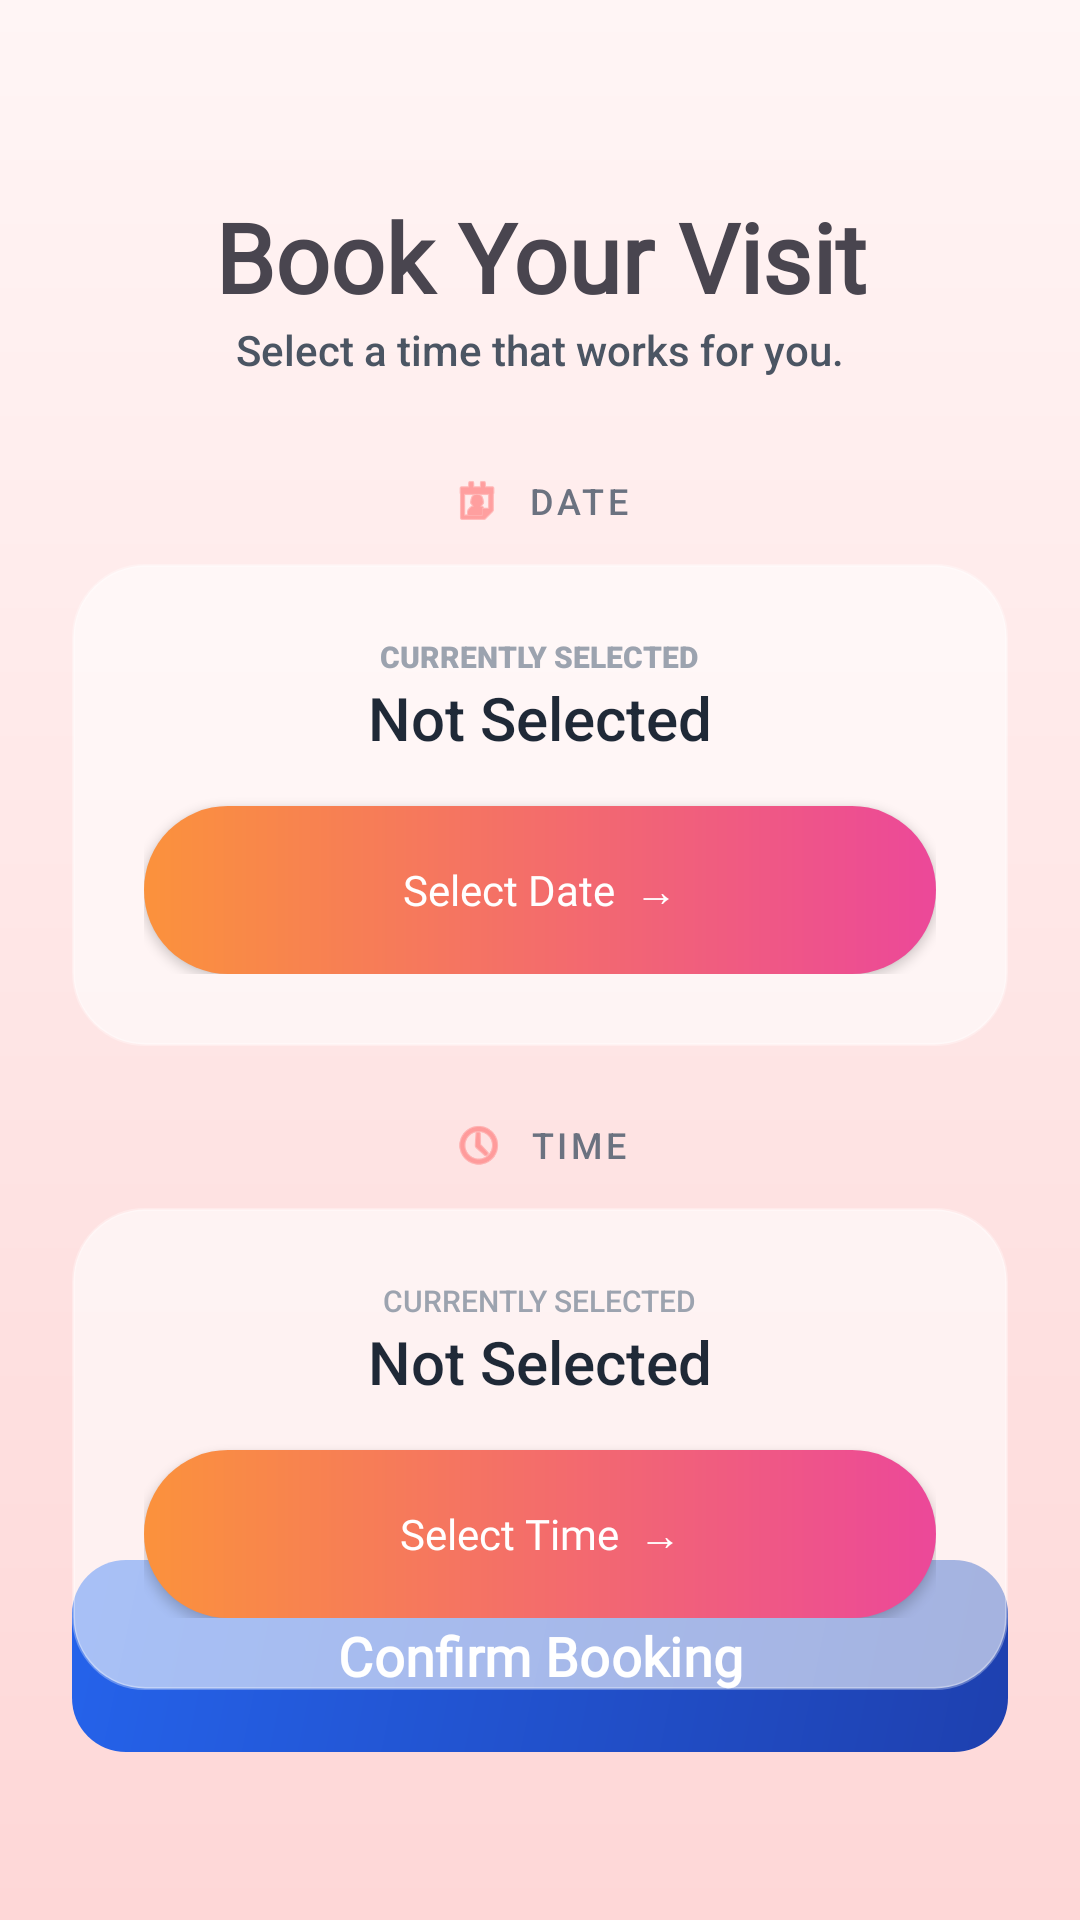

Android layout source for this screen:
<!-- AndroidManifest.xml: application theme Theme.DocBook -->
<!-- res/layout/activity_booking.xml -->
<?xml version="1.0" encoding="utf-8"?>
<androidx.constraintlayout.widget.ConstraintLayout xmlns:android="http://schemas.android.com/apk/res/android"
    xmlns:app="http://schemas.android.com/apk/res-auto"
    xmlns:tools="http://schemas.android.com/tools"
    android:layout_width="match_parent"
    android:layout_height="match_parent"
    android:background="@drawable/mesh_background"
    android:padding="24dp">

    <TextView
        android:id="@+id/tvMainHeader"
        android:layout_width="wrap_content"
        android:layout_height="wrap_content"
        android:layout_marginTop="40dp"
        android:fontFamily="@font/dm_sans"
        android:text="Book Your Visit"
        android:textSize="32sp"
        android:textStyle="bold"
        app:layout_constraintEnd_toEndOf="parent"
        app:layout_constraintStart_toStartOf="parent"
        app:layout_constraintTop_toTopOf="parent" />

    <TextView
        android:id="@+id/tvSubHeader"
        android:layout_width="wrap_content"
        android:layout_height="wrap_content"
        android:fontFamily="sans-serif-medium"
        android:text="Select a time that works for you."
        android:textColor="#4B5563"
        app:layout_constraintEnd_toEndOf="parent"
        app:layout_constraintStart_toStartOf="parent"
        app:layout_constraintTop_toBottomOf="@id/tvMainHeader" />

    <LinearLayout
        android:id="@+id/labelDate"
        android:layout_width="wrap_content"
        android:layout_height="wrap_content"
        android:layout_marginTop="32dp"
        android:gravity="center"
        android:orientation="horizontal"
        app:layout_constraintEnd_toEndOf="parent"
        app:layout_constraintStart_toStartOf="parent"
        app:layout_constraintTop_toBottomOf="@id/tvSubHeader">
        <ImageView
            android:layout_width="18dp"
            android:layout_height="18dp"
            android:src="@android:drawable/ic_menu_my_calendar"
            app:tint="#FF6B6B" />

        <TextView
            android:layout_width="wrap_content"
            android:layout_height="wrap_content"
            android:layout_marginStart="8dp"
            android:fontFamily="sans-serif-medium"
            android:letterSpacing="0.1"
            android:text="DATE"
            android:textColor="#6B7280"
            android:textSize="12sp" />
    </LinearLayout>

    <LinearLayout
        android:id="@+id/cardDate"
        android:layout_width="match_parent"
        android:layout_height="wrap_content"
        android:layout_marginTop="12dp"
        android:background="@drawable/glass_panel_background"
        android:elevation="4dp"
        android:gravity="center"
        android:orientation="vertical"
        android:padding="24dp"
        app:layout_constraintTop_toBottomOf="@id/labelDate">

        <TextView
            android:layout_width="wrap_content"
            android:layout_height="wrap_content"
            android:fontFamily="sans-serif-black"
            android:text="CURRENTLY SELECTED"
            android:textColor="#9CA3AF"
            android:textSize="10sp" />

        <TextView
            android:id="@+id/tvSelectedDate"
            android:layout_width="wrap_content"
            android:layout_height="wrap_content"
            android:fontFamily="sans-serif-medium"
            android:text="Not Selected"
            android:textColor="#1F2937"
            android:textSize="20sp" />

        <androidx.appcompat.widget.AppCompatButton
            android:id="@+id/btnSelectDate"
            android:layout_width="match_parent"
            android:layout_height="56dp"
            android:layout_marginTop="16dp"
            android:background="@drawable/sunrise_button_gradient"
            android:fontFamily="@font/dm_sans"
            android:text="Select Date  →"
            android:textAllCaps="false"
            android:textColor="#FFFFFF" />
    </LinearLayout>

    <LinearLayout
        android:id="@+id/labelTime"
        android:layout_width="wrap_content"
        android:layout_height="wrap_content"
        android:layout_marginTop="24dp"
        android:gravity="center"
        android:orientation="horizontal"
        app:layout_constraintEnd_toEndOf="parent"
        app:layout_constraintStart_toStartOf="parent"
        app:layout_constraintTop_toBottomOf="@id/cardDate">
        <ImageView
            android:layout_width="18dp"
            android:layout_height="18dp"
            android:src="@android:drawable/ic_menu_recent_history"
            app:tint="#FF6B6B" />

        <TextView
            android:layout_width="wrap_content"
            android:layout_height="wrap_content"
            android:layout_marginStart="8dp"
            android:fontFamily="sans-serif-medium"
            android:letterSpacing="0.1"
            android:text="TIME"
            android:textColor="#6B7280"
            android:textSize="12sp" />
    </LinearLayout>

    <LinearLayout
        android:layout_width="match_parent"
        android:layout_height="wrap_content"
        android:layout_marginTop="12dp"
        android:background="@drawable/glass_panel_background"
        android:elevation="4dp"
        android:gravity="center"
        android:orientation="vertical"
        android:padding="24dp"
        app:layout_constraintTop_toBottomOf="@id/labelTime">

        <TextView
            android:layout_width="wrap_content"
            android:layout_height="wrap_content"
            android:fontFamily="sans-serif-medium"
            android:text="CURRENTLY SELECTED"
            android:textColor="#9CA3AF"
            android:textSize="10sp" />

        <TextView
            android:id="@+id/tvSelectedTime"
            android:layout_width="wrap_content"
            android:layout_height="wrap_content"
            android:fontFamily="sans-serif-medium"
            android:text="Not Selected"
            android:textColor="#1F2937"
            android:textSize="20sp" />

        <androidx.appcompat.widget.AppCompatButton
            android:id="@+id/btnSelectTime"
            android:layout_width="match_parent"
            android:layout_height="56dp"
            android:layout_marginTop="16dp"
            android:background="@drawable/sunrise_button_gradient"
            android:fontFamily="@font/dm_sans"
            android:text="Select Time  →"
            android:textAllCaps="false"
            android:textColor="#FFFFFF" />
    </LinearLayout>

    <com.google.android.material.button.MaterialButton
        android:id="@+id/btnConfirmBooking"
        android:layout_width="match_parent"
        android:layout_height="64dp"
        android:layout_marginBottom="32dp"
        app:backgroundTint="@null"
        android:background="@drawable/purple_gradient_button"
        android:fontFamily="@font/dm_sans"
        android:text="Confirm Booking"
        android:textAllCaps="false"
        android:textColor="#FFFFFF"
        android:textSize="18sp"
        android:textStyle="bold"
        app:cornerRadius="18dp"
        app:icon="@drawable/ic_tick_circle"
        app:iconGravity="textStart"
        app:iconPadding="12dp"
        app:iconSize="24dp"
        app:iconTint="#FFFFFF"
        app:layout_constraintBottom_toBottomOf="parent"
        app:layout_constraintStart_toStartOf="parent"
        app:layout_constraintEnd_toEndOf="parent" />

</androidx.constraintlayout.widget.ConstraintLayout>
<!-- resources referenced by this layout -->
<resources>
  <!-- drawable glass_panel_background (drawable) -->
  <?xml version="1.0" encoding="utf-8"?>
  <shape xmlns:android="http://schemas.android.com/apk/res/android" android:shape="rectangle">
      <solid android:color="#99FFFFFF"/> <corners android:radius="24dp"/>
      <stroke android:width="1dp" android:color="#4DFFFFFF"/>
  </shape>
  <!-- drawable mesh_background (drawable) -->
  <shape xmlns:android="http://schemas.android.com/apk/res/android">
      <gradient android:startColor="#FFF5F5" android:endColor="#FED7D7" android:angle="270"/>
  </shape>
  <!-- drawable purple_gradient_button (drawable) -->
  <?xml version="1.0" encoding="utf-8"?>
  <shape xmlns:android="http://schemas.android.com/apk/res/android" android:shape="rectangle">
      <gradient
          android:startColor="#2563EB"
          android:endColor="#1E40AF"
          android:angle="315"/>
      <corners android:radius="18dp"/>
  </shape>
  <!-- drawable sunrise_button_gradient (drawable) -->
  <?xml version="1.0" encoding="utf-8"?>
  <shape xmlns:android="http://schemas.android.com/apk/res/android" android:shape="rectangle">
      <gradient
          android:startColor="#FB923C"
          android:endColor="#EC4899"
          android:angle="0"/>
      <corners android:radius="100dp"/> </shape>
  <style name="Theme.DocBook" parent="Base.Theme.DocBook" />
  <style name="Base.Theme.DocBook" parent="Theme.Material3.DayNight.NoActionBar">
          
          
  
          <item name="android:statusBarColor">@android:color/transparent</item>
          <item name="android:navigationBarColor">@android:color/transparent</item>
          <item name="android:windowLightStatusBar">false</item>
          <item name="android:windowTranslucentStatus">false</item>
      </style>
</resources>
